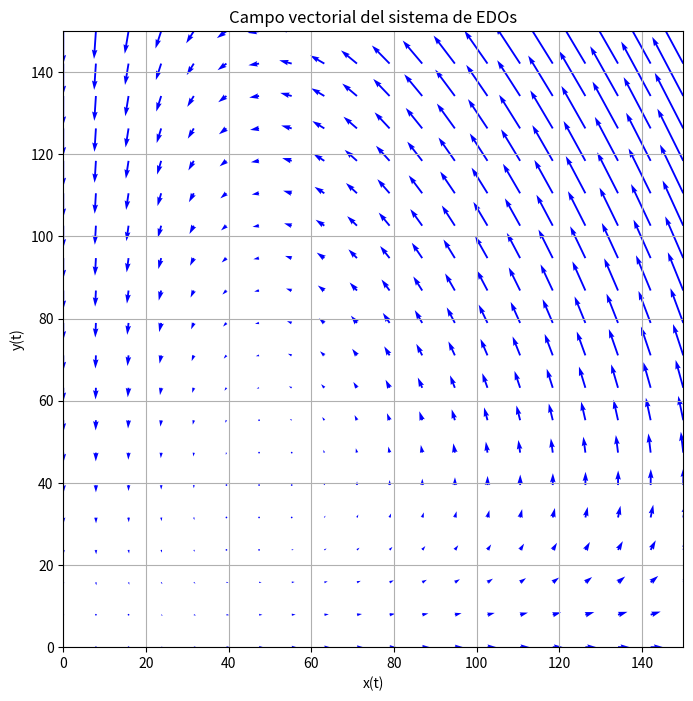
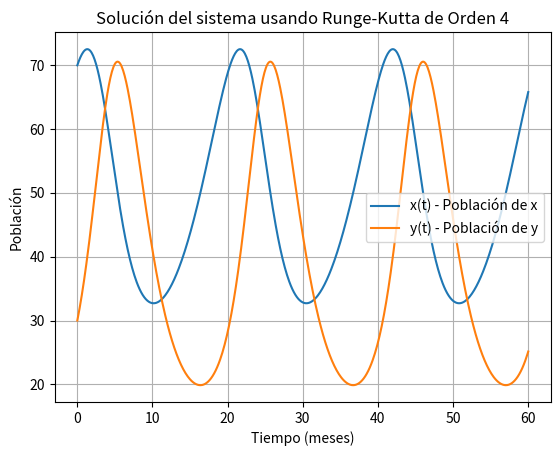
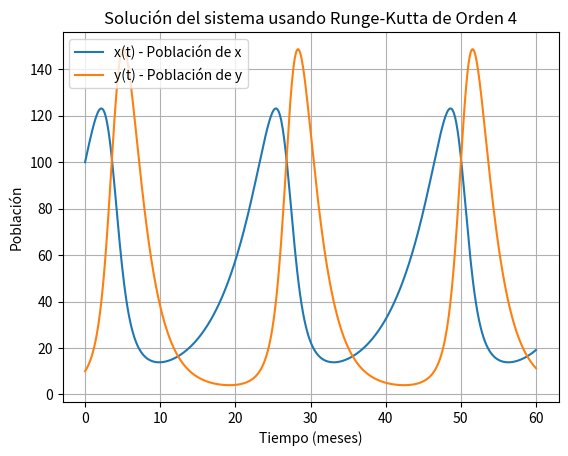
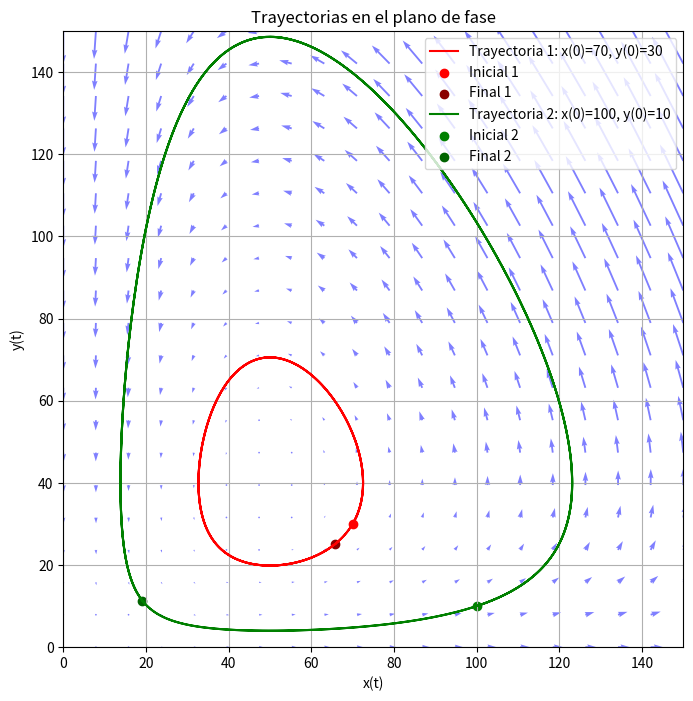

Recreate these plots in Python, in order.
"""
ModSim Laboratorio 3
"""


# Importar librerías
import numpy as np
import matplotlib.pyplot as plt


# Algotirmo de Runge-Kutta de cuarto orden para una EDO:
def runge_kutta_4(f, y0, t0, tf, h):
    n = int((tf - t0) / h)
    t = np.linspace(t0, tf, n + 1)
    y = np.zeros(n + 1)
    y[0] = y0

    for i in range(n):
        k1 = h * f(t[i], y[i])
        k2 = h * f(t[i] + h / 2, y[i] + k1 / 2)
        k3 = h * f(t[i] + h / 2, y[i] + k2 / 2)
        k4 = h * f(t[i] + h, y[i] + k3)
        y[i + 1] = y[i] + (k1 + 2 * k2 + 2 * k3 + k4) / 6

    return t, y


# Algoritmo de Runge-Kutta de cuarto orden para un sistema de EDOs:
def runge_kutta_4_system(f, y0, t0, tf, h):
    n = int((tf - t0) / h)
    t = np.linspace(t0, tf, n + 1)
    y = np.zeros((n + 1, len(y0)))
    y[0] = y0

    for i in range(n):
        k1 = h * f(t[i], y[i])
        k2 = h * f(t[i] + h / 2, y[i] + k1 / 2)
        k3 = h * f(t[i] + h / 2, y[i] + k2 / 2)
        k4 = h * f(t[i] + h, y[i] + k3)
        y[i + 1] = y[i] + (k1 + 2 * k2 + 2 * k3 + k4) / 6

    return t, y

"""
---------------------------------------------------------------------------------------------
Ejercicio 2
---------------------------------------------------------------------------------------------
"""

# a) Graficar el campo vectorial de la ecuación diferencial

# Definimos las EDOs
def dx_dt(x, y):
    return 0.2 * x - 0.005 * x * y

def dy_dt(x, y):
    return -0.5 * y + 0.01 * x * y

x = np.linspace(0, 150, 20)
y = np.linspace(0, 150, 20)
X, Y = np.meshgrid(x, y)

# Calcular los componentes del campo vectorial
U = dx_dt(X, Y)
V = dy_dt(X, Y)

plt.figure(figsize=(8, 8))
plt.quiver(X, Y, U, V, color="blue")
plt.xlabel("x(t)")
plt.ylabel("y(t)")
plt.title("Campo vectorial del sistema de EDOs")
plt.xlim([0, 150])
plt.ylim([0, 150])
plt.grid()
plt.show()


# b) Encontrar los puntos de Equilibrio y clasificarlos
from sympy import symbols, Eq, solve
from sympy import Matrix

# Definir las variables
x, y = symbols('x y')

# Definir el sistema de ecuaciones
eq1 = Eq(0.2 * x - 0.005 * x * y, 0)
eq2 = Eq(-0.5 * y + 0.01 * x * y, 0)

# Resolver el sistema
equilibria = solve((eq1, eq2), (x, y))
equilibria = [(float(e[0]), float(e[1])) for e in equilibria]
print(f"Puntos de equilibrio en el primer cuadrante: {equilibria}")

# Definir las funciones
f1 = 0.2 * x - 0.005 * x * y
f2 = -0.5 * y + 0.01 * x * y

# Matriz Jacobiana
J = Matrix([[f1.diff(x), f1.diff(y)],
            [f2.diff(x), f2.diff(y)]])

# Evaluar el Jacobiano en los puntos de equilibrio
for eq_point in equilibria:
    J_eval = J.subs({x: eq_point[0], y: eq_point[1]})
    eigenvals = J_eval.eigenvals()
    print(f"En el punto {eq_point}: valores propios = {eigenvals}")


# c) Resolver el sistema de EDOs con Runge-Kutta de cuarto orden
def sistema(t, Y):
    x, y = Y
    dxdt = 0.2 * x - 0.005 * x * y
    dydt = -0.5 * y + 0.01 * x * y
    return np.array([dxdt, dydt])

y0 = np.array([70, 30])  # Condiciones iniciales
t0 = 0
tf = 60  # 5 años son 60 meses
h = 0.1

t, y = runge_kutta_4_system(sistema, y0, t0, tf, h)

# Graficar la solución
plt.plot(t, y[:, 0], label="x(t) - Población de x")
plt.plot(t, y[:, 1], label="y(t) - Población de y")
plt.xlabel("Tiempo (meses)")
plt.ylabel("Población")
plt.title("Solución del sistema usando Runge-Kutta de Orden 4")
plt.legend()
plt.grid()
plt.show()

# Estimar las poblaciones después de 5 años
print(f"Población de x después de 5 años: {y[-1, 0]:.2f}")
print(f"Población de y después de 5 años: {y[-1, 1]:.2f}")

# Estimar el período o ciclo de repetición
from scipy.signal import find_peaks

peaks_x, _ = find_peaks(y[:, 0])
period_x = np.diff(t[peaks_x]).mean()
print(f"Período estimado del ciclo de x: {period_x:.2f} meses")


# d) Resolver el sistema de EDOs con Runge-Kutta de cuarto orden para diferentes condiciones iniciales
# Nuevas condiciones iniciales
y0_new = np.array([100, 10])  # x(0) = 100, y(0) = 10

t_new, y_new = runge_kutta_4_system(sistema, y0_new, t0, tf, h)

# Graficar la solución
plt.plot(t_new, y_new[:, 0], label="x(t) - Población de x")
plt.plot(t_new, y_new[:, 1], label="y(t) - Población de y")
plt.xlabel("Tiempo (meses)")
plt.ylabel("Población")
plt.title("Solución del sistema usando Runge-Kutta de Orden 4")
plt.legend()
plt.grid()
plt.show()

# Estimar las poblaciones después de 5 años
print(f"Población de x después de 5 años: {y_new[-1, 0]:.2f}")
print(f"Población de y después de 5 años: {y_new[-1, 1]:.2f}")

# Estimar el período o ciclo de repetición
peaks_x_new, _ = find_peaks(y_new[:, 0])
period_x_new = np.diff(t_new[peaks_x_new]).mean()
print(f"Período estimado del ciclo de x: {period_x_new:.2f} meses")


# e) Graficar ambas soluciones 

plt.figure(figsize=(8, 8))

# Graficar el campo vectorial
plt.quiver(X, Y, U, V, color="blue", alpha=0.5)

# Graficar la primera trayectoria
plt.plot(y[:, 0], y[:, 1], label="Trayectoria 1: x(0)=70, y(0)=30", color="red")
plt.scatter([y[0, 0]], [y[0, 1]], color="red", label="Inicial 1")
plt.scatter([y[-1, 0]], [y[-1, 1]], color="darkred", label="Final 1")

# Graficar la segunda trayectoria
plt.plot(y_new[:, 0], y_new[:, 1], label="Trayectoria 2: x(0)=100, y(0)=10", color="green")
plt.scatter([y_new[0, 0]], [y_new[0, 1]], color="green", label="Inicial 2")
plt.scatter([y_new[-1, 0]], [y_new[-1, 1]], color="darkgreen", label="Final 2")

plt.xlabel("x(t)")
plt.ylabel("y(t)")
plt.title("Trayectorias en el plano de fase")
plt.xlim([0, 150])
plt.ylim([0, 150])
plt.legend()
plt.grid()
plt.show()


# f) Descripcion del sistema: 
"""

"""
